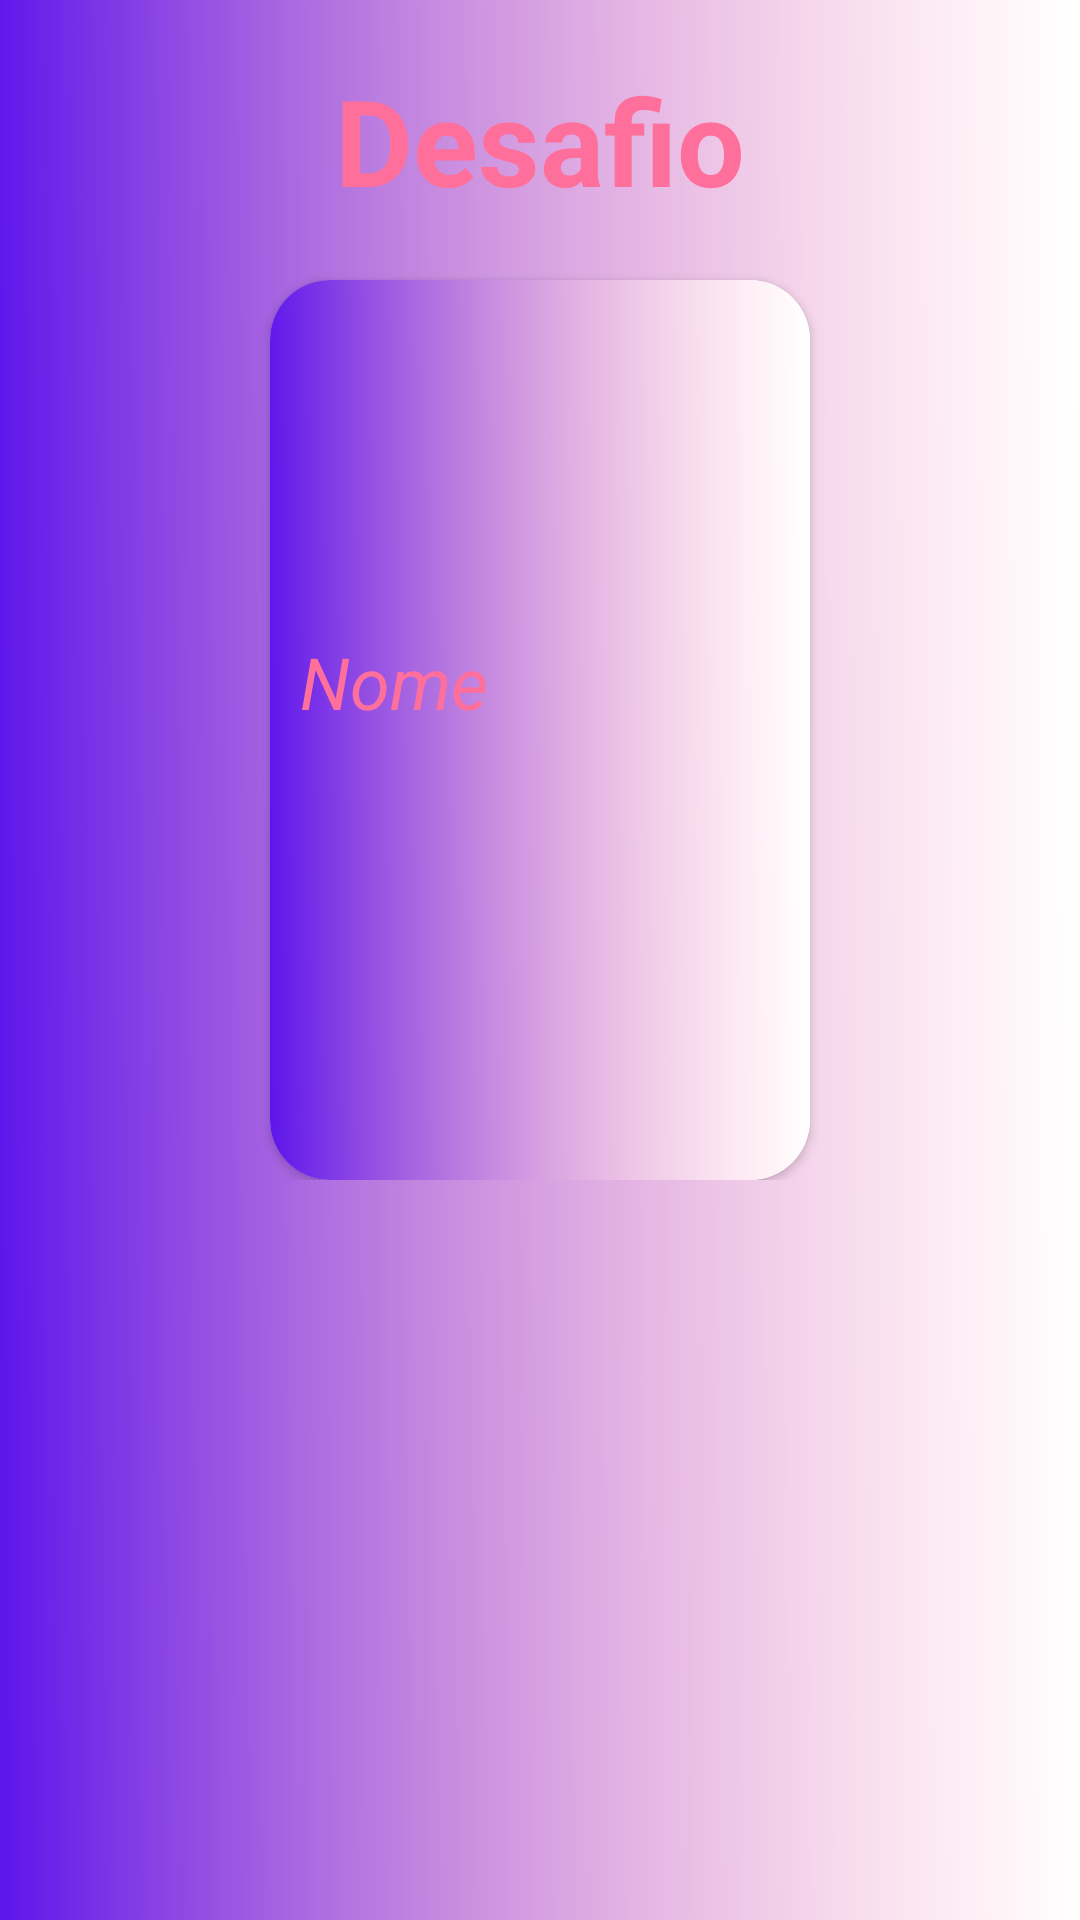

Layout XML and referenced resources for this Android screen:
<!-- AndroidManifest.xml: application theme Theme.VerdadeOuDesafio -->
<!-- res/layout/fragment_desafio.xml -->
<?xml version="1.0" encoding="utf-8"?>
<FrameLayout xmlns:android="http://schemas.android.com/apk/res/android"
    xmlns:tools="http://schemas.android.com/tools"
    android:layout_width="match_parent"
    android:layout_height="match_parent"
    xmlns:app="http://schemas.android.com/apk/res-auto"
    android:background="@drawable/tel"
    tools:context=".DesafioFragment">

  <RelativeLayout
      android:layout_width="match_parent"
      android:layout_height="match_parent">

      <LinearLayout
          android:layout_width="match_parent"
          android:layout_height="wrap_content"
          android:orientation="vertical">

          <TextView
              android:layout_width="wrap_content"
              android:layout_height="wrap_content"
              android:layout_marginTop="20dp"
              android:textStyle="bold"
              android:textSize="40dp"
              android:text="Desafio"
              android:textColor="#ff6f9c"
              android:layout_gravity="center"/>

          <androidx.cardview.widget.CardView
              android:layout_marginHorizontal="90dp"
              android:layout_marginTop="20dp"
              android:layout_width="match_parent"
              android:layout_gravity="center"
              app:cardCornerRadius="20dp"
              android:layout_height="wrap_content">

              <LinearLayout
                  android:layout_width="match_parent"
                  android:layout_height="300dp"
                  android:gravity="center"
                  android:background="@drawable/tel"
                  android:padding="10dp"
                  android:orientation="vertical">
                  <TextView
                      android:id="@+id/save_name"
                      android:layout_width="match_parent"
                      android:layout_height="wrap_content"
                      android:textStyle="italic"
                      android:textColor="#ff6f9c"
                      android:text="Nome"
                      android:textSize="24sp"/>

                  <TextView
                      android:id="@+id/receiv_feases_desafio"
                      android:layout_width="match_parent"
                      android:layout_height="wrap_content"
                      android:textSize="24sp"
                      android:textColor="#ff6f9c"
                      android:textStyle="bold"
                      android:text=""
                      />

              </LinearLayout>


          </androidx.cardview.widget.CardView>


      </LinearLayout>

  </RelativeLayout>




</FrameLayout>
<!-- resources referenced by this layout -->
<resources>
  <!-- drawable tel: png bitmap (drawable, 21782 bytes) -->
  <style name="Theme.VerdadeOuDesafio" parent="Theme.MaterialComponents.DayNight.NoActionBar">
          
          <item name="colorPrimary">@color/purple_500</item>
          <item name="colorPrimaryDark">@color/purple_700</item>
          <item name="colorAccent">@color/teal_200</item>
          
      </style>
  <!-- not gathered from this repository: default colours our renderer supplied (Android Studio template values) -->
  <color name="purple_500">#FF6200EE</color>
  <color name="purple_700">#FF3700B3</color>
  <color name="teal_200">#FF03DAC5</color>
</resources>
